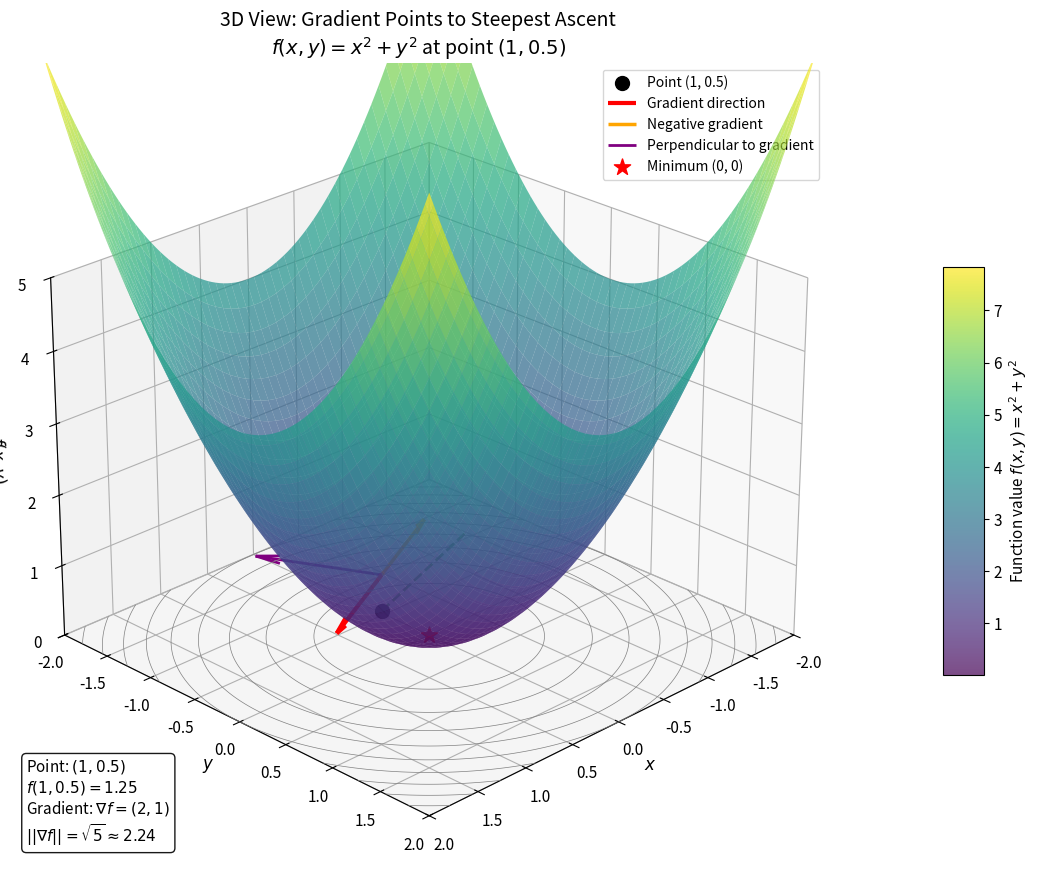

Write the Python code that produced this figure. (Note: this script raises an exception after producing the figure.)
#!/usr/bin/env python3
"""
生成梯度方向的三维示意图
展示函数 f(x, y) = x^2 + y^2 的曲面及梯度方向
"""

import numpy as np
import matplotlib.pyplot as plt
from mpl_toolkits.mplot3d import Axes3D

plt.rcParams['figure.dpi'] = 150
plt.rcParams['font.size'] = 11

# 定义二元函数 f(x, y) = x^2 + y^2（碗状曲面）
def f(x, y):
    return x**2 + y**2

# 计算梯度
def gradient(x, y):
    return np.array([2*x, 2*y])

# 基准点
x0, y0 = 1.0, 0.5
z0 = f(x0, y0)
grad = gradient(x0, y0)  # (2, 1)

# 创建曲面数据
x = np.linspace(-2, 2, 100)
y = np.linspace(-2, 2, 100)
X, Y = np.meshgrid(x, y)
Z = f(X, Y)

# 创建图形
fig = plt.figure(figsize=(12, 9))
ax = fig.add_subplot(111, projection='3d')

# 绘制曲面
surf = ax.plot_surface(X, Y, Z, cmap='viridis', alpha=0.7, linewidth=0, antialiased=True)

# 绘制等高线（在底部投影）
ax.contour(X, Y, Z, levels=10, colors='gray', linewidths=0.5, linestyles='solid', offset=0)

# 标记基准点 (1, 0.5, f(1, 0.5))
ax.scatter([x0], [y0], [z0], color='black', s=100, marker='o', label='Point (1, 0.5)', zorder=10)

# 绘制梯度向量（在曲面上方）
grad_norm = grad / np.linalg.norm(grad)  # 归一化
scale = 1.5  # 箭头长度
# 梯度方向箭头 - 从基准点向上延伸
ax.quiver(x0, y0, z0 + 0.5, grad_norm[0], grad_norm[1], 0,
          color='red', arrow_length_ratio=0.2, linewidth=3, label='Gradient direction')

# 绘制负梯度方向
ax.quiver(x0, y0, z0 + 0.5, -grad_norm[0], -grad_norm[1], 0,
          color='orange', arrow_length_ratio=0.2, linewidth=2.5, label='Negative gradient')

# 绘制与梯度垂直的方向 (1, -2) 归一化
perp = np.array([1, -2])
perp_norm = perp / np.linalg.norm(perp)
ax.quiver(x0, y0, z0 + 0.5, perp_norm[0], perp_norm[1], 0,
          color='purple', arrow_length_ratio=0.2, linewidth=2, label='Perpendicular to gradient')

# 绘制从基准点到最低点的路径线（负梯度方向）
ax.plot([x0, x0 - 2*grad_norm[0]], [y0, y0 - 2*grad_norm[1]], [z0, f(x0 - 2*grad_norm[0], y0 - 2*grad_norm[1])],
        'g--', linewidth=2, alpha=0.7)

# 标记最低点
ax.scatter([0], [0], [0], color='red', s=150, marker='*', label='Minimum (0, 0)', zorder=10)

# 添加颜色条
cbar = fig.colorbar(surf, ax=ax, shrink=0.5, aspect=10, pad=0.1)
cbar.set_label('Function value $f(x, y) = x^2 + y^2$', fontsize=11)

# 设置坐标轴标签
ax.set_xlabel('$x$', fontsize=12)
ax.set_ylabel('$y$', fontsize=12)
ax.set_zlabel('$f(x, y)$', fontsize=12)

# 设置标题
ax.set_title('3D View: Gradient Points to Steepest Ascent\n$f(x, y) = x^2 + y^2$ at point $(1, 0.5)$', fontsize=14)

# 设置视角
ax.view_init(elev=25, azim=45)

# 设置坐标范围
ax.set_xlim(-2, 2)
ax.set_ylim(-2, 2)
ax.set_zlim(0, 5)

# 添加图例（放在右上角）
ax.legend(loc='upper right', fontsize=10)

# 添加文字说明框（放在左下角）
textstr = (f'Point: $(1, 0.5)$\n'
           f'$f(1, 0.5) = {z0:.2f}$\n'
           f'Gradient: $\\nabla f = (2, 1)$\n'
           f'$||\\nabla f|| = \\sqrt{{5}} \\approx 2.24$')

props = dict(boxstyle='round', facecolor='white', alpha=0.9)
ax.text2D(0.02, 0.15, textstr, transform=ax.transAxes, fontsize=11,
          verticalalignment='top', bbox=props)

plt.tight_layout()
plt.savefig('/root/devspaces/ideaspaces/docs/calculus/assets/gradient_3d.png',
            dpi=150, bbox_inches='tight', facecolor='white')
plt.close()

print("图片已保存至 docs/calculus/assets/gradient_3d.png")
